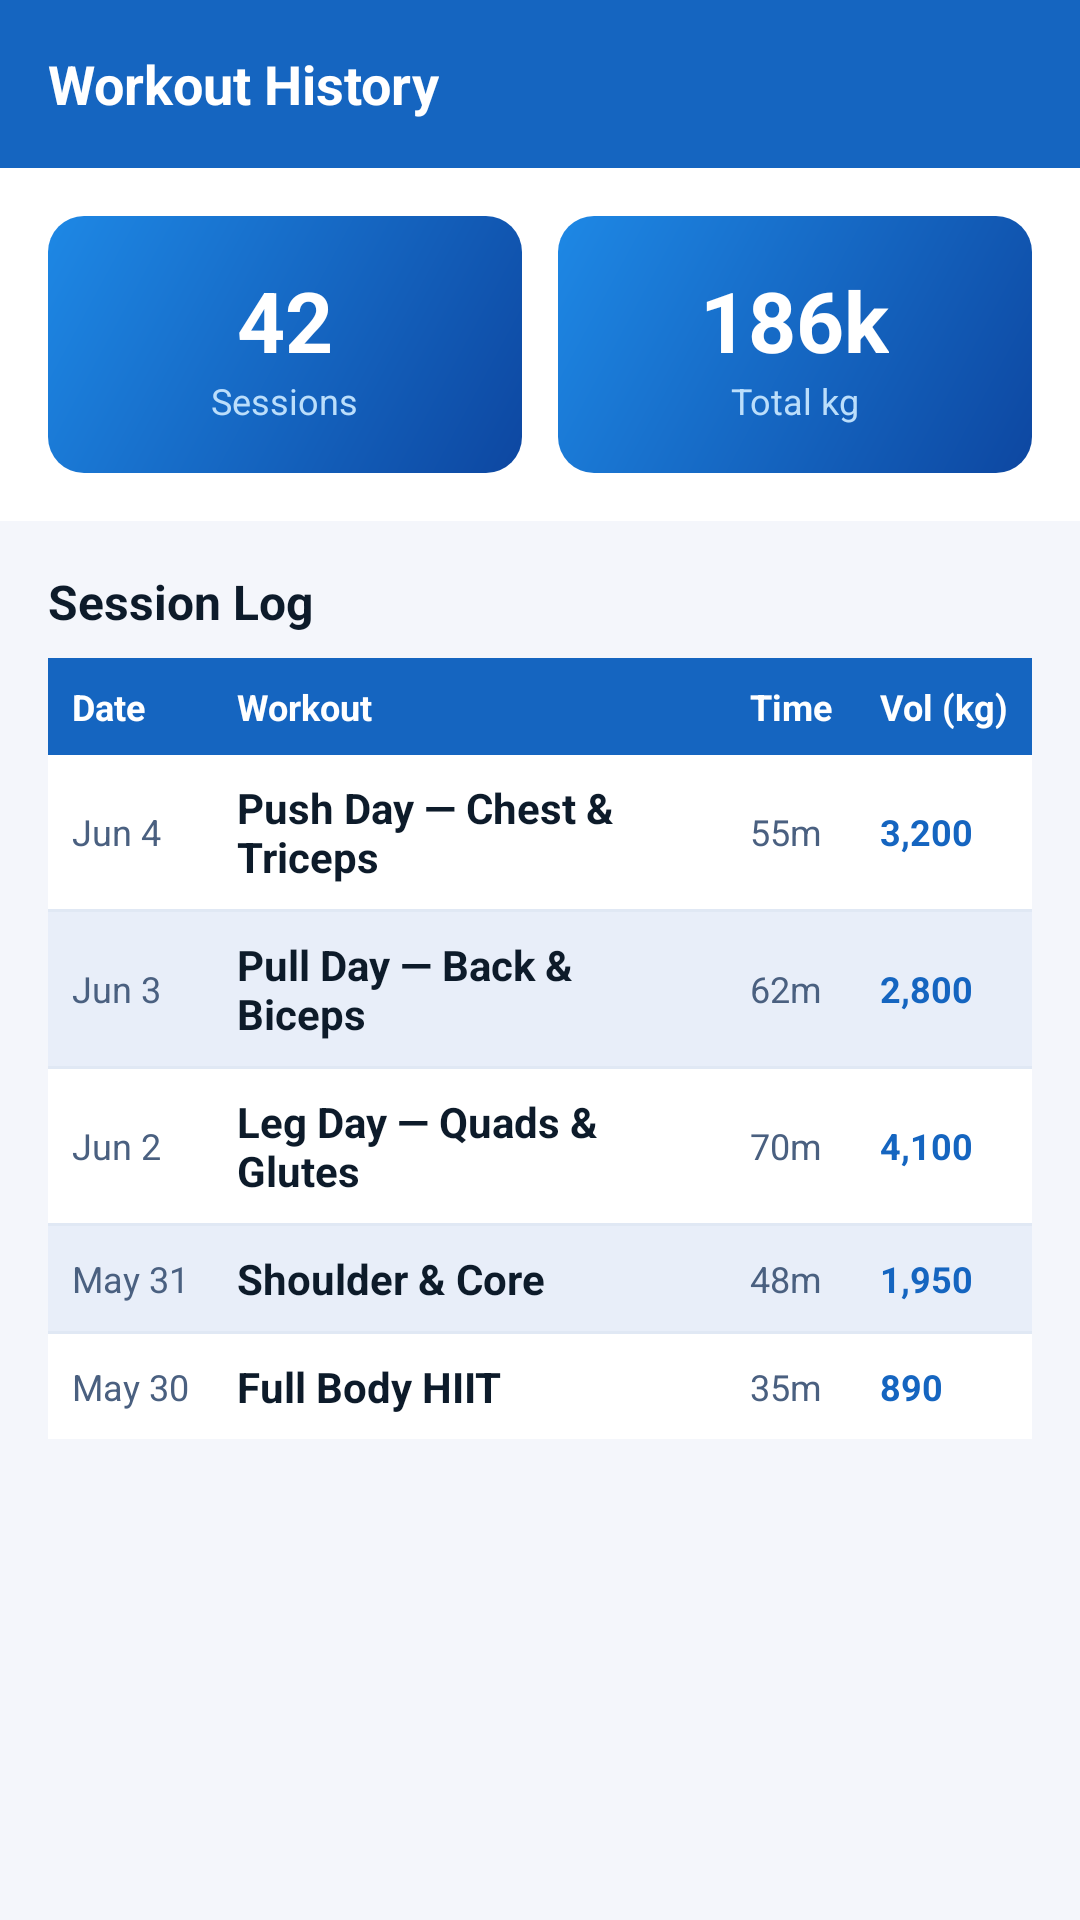

Write the Android layout XML for this screen, with the resource values it uses.
<!-- AndroidManifest.xml: application theme Theme.FitTrack -->
<!-- res/layout/fragment_history.xml -->
<?xml version="1.0" encoding="utf-8"?>
<ScrollView
    xmlns:android="http://schemas.android.com/apk/res/android"
    android:layout_width="match_parent"
    android:layout_height="match_parent"
    android:background="@color/background">

    <LinearLayout
        android:layout_width="match_parent"
        android:layout_height="wrap_content"
        android:orientation="vertical">

        <LinearLayout
            android:layout_width="match_parent"
            android:layout_height="56dp"
            android:background="@color/primary"
            android:gravity="center_vertical"
            android:paddingHorizontal="@dimen/spacing_md">
            <TextView
                android:layout_width="wrap_content"
                android:layout_height="wrap_content"
                android:text="Workout History"
                android:textColor="@color/text_on_primary"
                android:textSize="@dimen/text_lg"
                android:textStyle="bold" />
        </LinearLayout>

        <LinearLayout
            android:layout_width="match_parent"
            android:layout_height="wrap_content"
            android:background="@color/surface"
            android:orientation="horizontal"
            android:padding="@dimen/spacing_md">
            <LinearLayout
                android:layout_width="0dp"
                android:layout_height="wrap_content"
                android:layout_weight="1"
                android:background="@drawable/bg_card_blue"
                android:gravity="center"
                android:layout_marginEnd="6dp"
                android:orientation="vertical"
                android:padding="@dimen/spacing_md">
                <TextView
                    android:layout_width="wrap_content"
                    android:layout_height="wrap_content"
                    android:text="42"
                    android:textColor="@color/text_on_primary"
                    android:textSize="@dimen/text_xxl"
                    android:textStyle="bold" />
                <TextView
                    android:layout_width="wrap_content"
                    android:layout_height="wrap_content"
                    android:text="Sessions"
                    android:textColor="#BBDEFB"
                    android:textSize="@dimen/text_sm" />
            </LinearLayout>
            <LinearLayout
                android:layout_width="0dp"
                android:layout_height="wrap_content"
                android:layout_weight="1"
                android:background="@drawable/bg_card_blue"
                android:gravity="center"
                android:layout_marginStart="6dp"
                android:orientation="vertical"
                android:padding="@dimen/spacing_md">
                <TextView
                    android:layout_width="wrap_content"
                    android:layout_height="wrap_content"
                    android:text="186k"
                    android:textColor="@color/text_on_primary"
                    android:textSize="@dimen/text_xxl"
                    android:textStyle="bold" />
                <TextView
                    android:layout_width="wrap_content"
                    android:layout_height="wrap_content"
                    android:text="Total kg"
                    android:textColor="#BBDEFB"
                    android:textSize="@dimen/text_sm" />
            </LinearLayout>
        </LinearLayout>

        <TextView
            android:layout_width="match_parent"
            android:layout_height="wrap_content"
            android:layout_marginTop="@dimen/spacing_md"
            android:paddingHorizontal="@dimen/spacing_md"
            android:paddingBottom="@dimen/spacing_sm"
            android:text="Session Log"
            android:textColor="@color/text_primary"
            android:textSize="@dimen/text_md"
            android:textStyle="bold" />

        <TableLayout
            android:layout_width="match_parent"
            android:layout_height="wrap_content"
            android:background="@drawable/bg_card"
            android:elevation="@dimen/card_elevation"
            android:layout_marginHorizontal="@dimen/spacing_md"
            android:shrinkColumns="1"
            android:stretchColumns="1">

            <TableRow
                android:layout_width="match_parent"
                android:layout_height="@dimen/table_header_height"
                android:background="@color/primary"
                android:gravity="center_vertical">
                <TextView android:padding="@dimen/spacing_sm" android:text="Date"
                    android:textColor="@color/text_on_primary" android:textSize="@dimen/text_sm" android:textStyle="bold"/>
                <TextView android:padding="@dimen/spacing_sm" android:text="Workout"
                    android:textColor="@color/text_on_primary" android:textSize="@dimen/text_sm" android:textStyle="bold"/>
                <TextView android:padding="@dimen/spacing_sm" android:text="Time"
                    android:textColor="@color/text_on_primary" android:textSize="@dimen/text_sm" android:textStyle="bold"/>
                <TextView android:padding="@dimen/spacing_sm" android:text="Vol (kg)"
                    android:textColor="@color/text_on_primary" android:textSize="@dimen/text_sm" android:textStyle="bold"/>
            </TableRow>

            <TableRow android:layout_height="@dimen/table_row_height" android:background="@color/surface" android:gravity="center_vertical">
                <TextView android:padding="@dimen/spacing_sm" android:text="Jun 4" android:textColor="@color/text_secondary" android:textSize="@dimen/text_sm"/>
                <TextView android:padding="@dimen/spacing_sm" android:text="Push Day — Chest &amp; Triceps" android:textColor="@color/text_primary" android:textSize="@dimen/text_body" android:textStyle="bold"/>
                <TextView android:padding="@dimen/spacing_sm" android:text="55m" android:textColor="@color/text_secondary" android:textSize="@dimen/text_sm"/>
                <TextView android:padding="@dimen/spacing_sm" android:text="3,200" android:textColor="@color/primary" android:textSize="@dimen/text_sm" android:textStyle="bold"/>
            </TableRow>

            <View android:layout_width="match_parent" android:layout_height="@dimen/divider_height" android:background="@color/divider"/>

            <TableRow android:layout_height="@dimen/table_row_height" android:background="@color/surface_variant" android:gravity="center_vertical">
                <TextView android:padding="@dimen/spacing_sm" android:text="Jun 3" android:textColor="@color/text_secondary" android:textSize="@dimen/text_sm"/>
                <TextView android:padding="@dimen/spacing_sm" android:text="Pull Day — Back &amp; Biceps" android:textColor="@color/text_primary" android:textSize="@dimen/text_body" android:textStyle="bold"/>
                <TextView android:padding="@dimen/spacing_sm" android:text="62m" android:textColor="@color/text_secondary" android:textSize="@dimen/text_sm"/>
                <TextView android:padding="@dimen/spacing_sm" android:text="2,800" android:textColor="@color/primary" android:textSize="@dimen/text_sm" android:textStyle="bold"/>
            </TableRow>

            <View android:layout_width="match_parent" android:layout_height="@dimen/divider_height" android:background="@color/divider"/>

            <TableRow android:layout_height="@dimen/table_row_height" android:background="@color/surface" android:gravity="center_vertical">
                <TextView android:padding="@dimen/spacing_sm" android:text="Jun 2" android:textColor="@color/text_secondary" android:textSize="@dimen/text_sm"/>
                <TextView android:padding="@dimen/spacing_sm" android:text="Leg Day — Quads &amp; Glutes" android:textColor="@color/text_primary" android:textSize="@dimen/text_body" android:textStyle="bold"/>
                <TextView android:padding="@dimen/spacing_sm" android:text="70m" android:textColor="@color/text_secondary" android:textSize="@dimen/text_sm"/>
                <TextView android:padding="@dimen/spacing_sm" android:text="4,100" android:textColor="@color/primary" android:textSize="@dimen/text_sm" android:textStyle="bold"/>
            </TableRow>

            <View android:layout_width="match_parent" android:layout_height="@dimen/divider_height" android:background="@color/divider"/>

            <TableRow android:layout_height="@dimen/table_row_height" android:background="@color/surface_variant" android:gravity="center_vertical">
                <TextView android:padding="@dimen/spacing_sm" android:text="May 31" android:textColor="@color/text_secondary" android:textSize="@dimen/text_sm"/>
                <TextView android:padding="@dimen/spacing_sm" android:text="Shoulder &amp; Core" android:textColor="@color/text_primary" android:textSize="@dimen/text_body" android:textStyle="bold"/>
                <TextView android:padding="@dimen/spacing_sm" android:text="48m" android:textColor="@color/text_secondary" android:textSize="@dimen/text_sm"/>
                <TextView android:padding="@dimen/spacing_sm" android:text="1,950" android:textColor="@color/primary" android:textSize="@dimen/text_sm" android:textStyle="bold"/>
            </TableRow>

            <View android:layout_width="match_parent" android:layout_height="@dimen/divider_height" android:background="@color/divider"/>

            <TableRow android:layout_height="@dimen/table_row_height" android:background="@color/surface" android:gravity="center_vertical">
                <TextView android:padding="@dimen/spacing_sm" android:text="May 30" android:textColor="@color/text_secondary" android:textSize="@dimen/text_sm"/>
                <TextView android:padding="@dimen/spacing_sm" android:text="Full Body HIIT" android:textColor="@color/text_primary" android:textSize="@dimen/text_body" android:textStyle="bold"/>
                <TextView android:padding="@dimen/spacing_sm" android:text="35m" android:textColor="@color/text_secondary" android:textSize="@dimen/text_sm"/>
                <TextView android:padding="@dimen/spacing_sm" android:text="890" android:textColor="@color/primary" android:textSize="@dimen/text_sm" android:textStyle="bold"/>
            </TableRow>

        </TableLayout>

        <View android:layout_width="match_parent" android:layout_height="80dp" />
    </LinearLayout>
</ScrollView>
<!-- resources referenced by this layout -->
<resources>
  <color name="background">#F4F6FB</color>
  <color name="divider">#E0E8F4</color>
  <color name="primary">#1565C0</color>
  <color name="surface">#FFFFFF</color>
  <color name="surface_variant">#E8EEF9</color>
  <color name="text_on_primary">#FFFFFF</color>
  <color name="text_primary">#0D1B2A</color>
  <color name="text_secondary">#4A6080</color>
  <dimen name="card_elevation">4dp</dimen>
  <dimen name="divider_height">1dp</dimen>
  <dimen name="spacing_md">16dp</dimen>
  <dimen name="spacing_sm">8dp</dimen>
  <dimen name="table_header_height">48dp</dimen>
  <dimen name="table_row_height">44dp</dimen>
  <dimen name="text_body">14sp</dimen>
  <dimen name="text_lg">18sp</dimen>
  <dimen name="text_md">16sp</dimen>
  <dimen name="text_sm">12sp</dimen>
  <dimen name="text_xxl">28sp</dimen>
  <!-- drawable bg_card (drawable) -->
  <?xml version="1.0" encoding="utf-8"?>
  <shape xmlns:android="http://schemas.android.com/apk/res/android"
      android:shape="rectangle">
      <solid android:color="@color/surface" />
      <corners android:radius="@dimen/card_radius" />
      <stroke android:width="@dimen/card_stroke_width" android:color="@color/card_stroke" />
  </shape>
  <!-- drawable bg_card_blue (drawable) -->
  <?xml version="1.0" encoding="utf-8"?>
  <shape xmlns:android="http://schemas.android.com/apk/res/android"
      android:shape="rectangle">
      <gradient android:angle="135" android:endColor="@color/primary_light"
          android:startColor="@color/primary_dark" android:type="linear" />
      <corners android:radius="@dimen/card_radius" />
  </shape>
  <style name="Theme.FitTrack" parent="Theme.MaterialComponents.Light.NoActionBar">
          <item name="colorPrimary">@color/primary</item>
          <item name="colorPrimaryVariant">@color/primary_dark</item>
          <item name="colorOnPrimary">@color/text_on_primary</item>
          <item name="colorSecondary">@color/accent</item>
          <item name="android:statusBarColor">@color/primary_dark</item>
      </style>
  <dimen name="card_radius">12dp</dimen>
  <dimen name="card_stroke_width">1dp</dimen>
  <color name="card_stroke">#D0DCF0</color>
  <color name="primary_light">#1E88E5</color>
  <color name="primary_dark">#0D47A1</color>
  <color name="accent">#00B0FF</color>
</resources>
